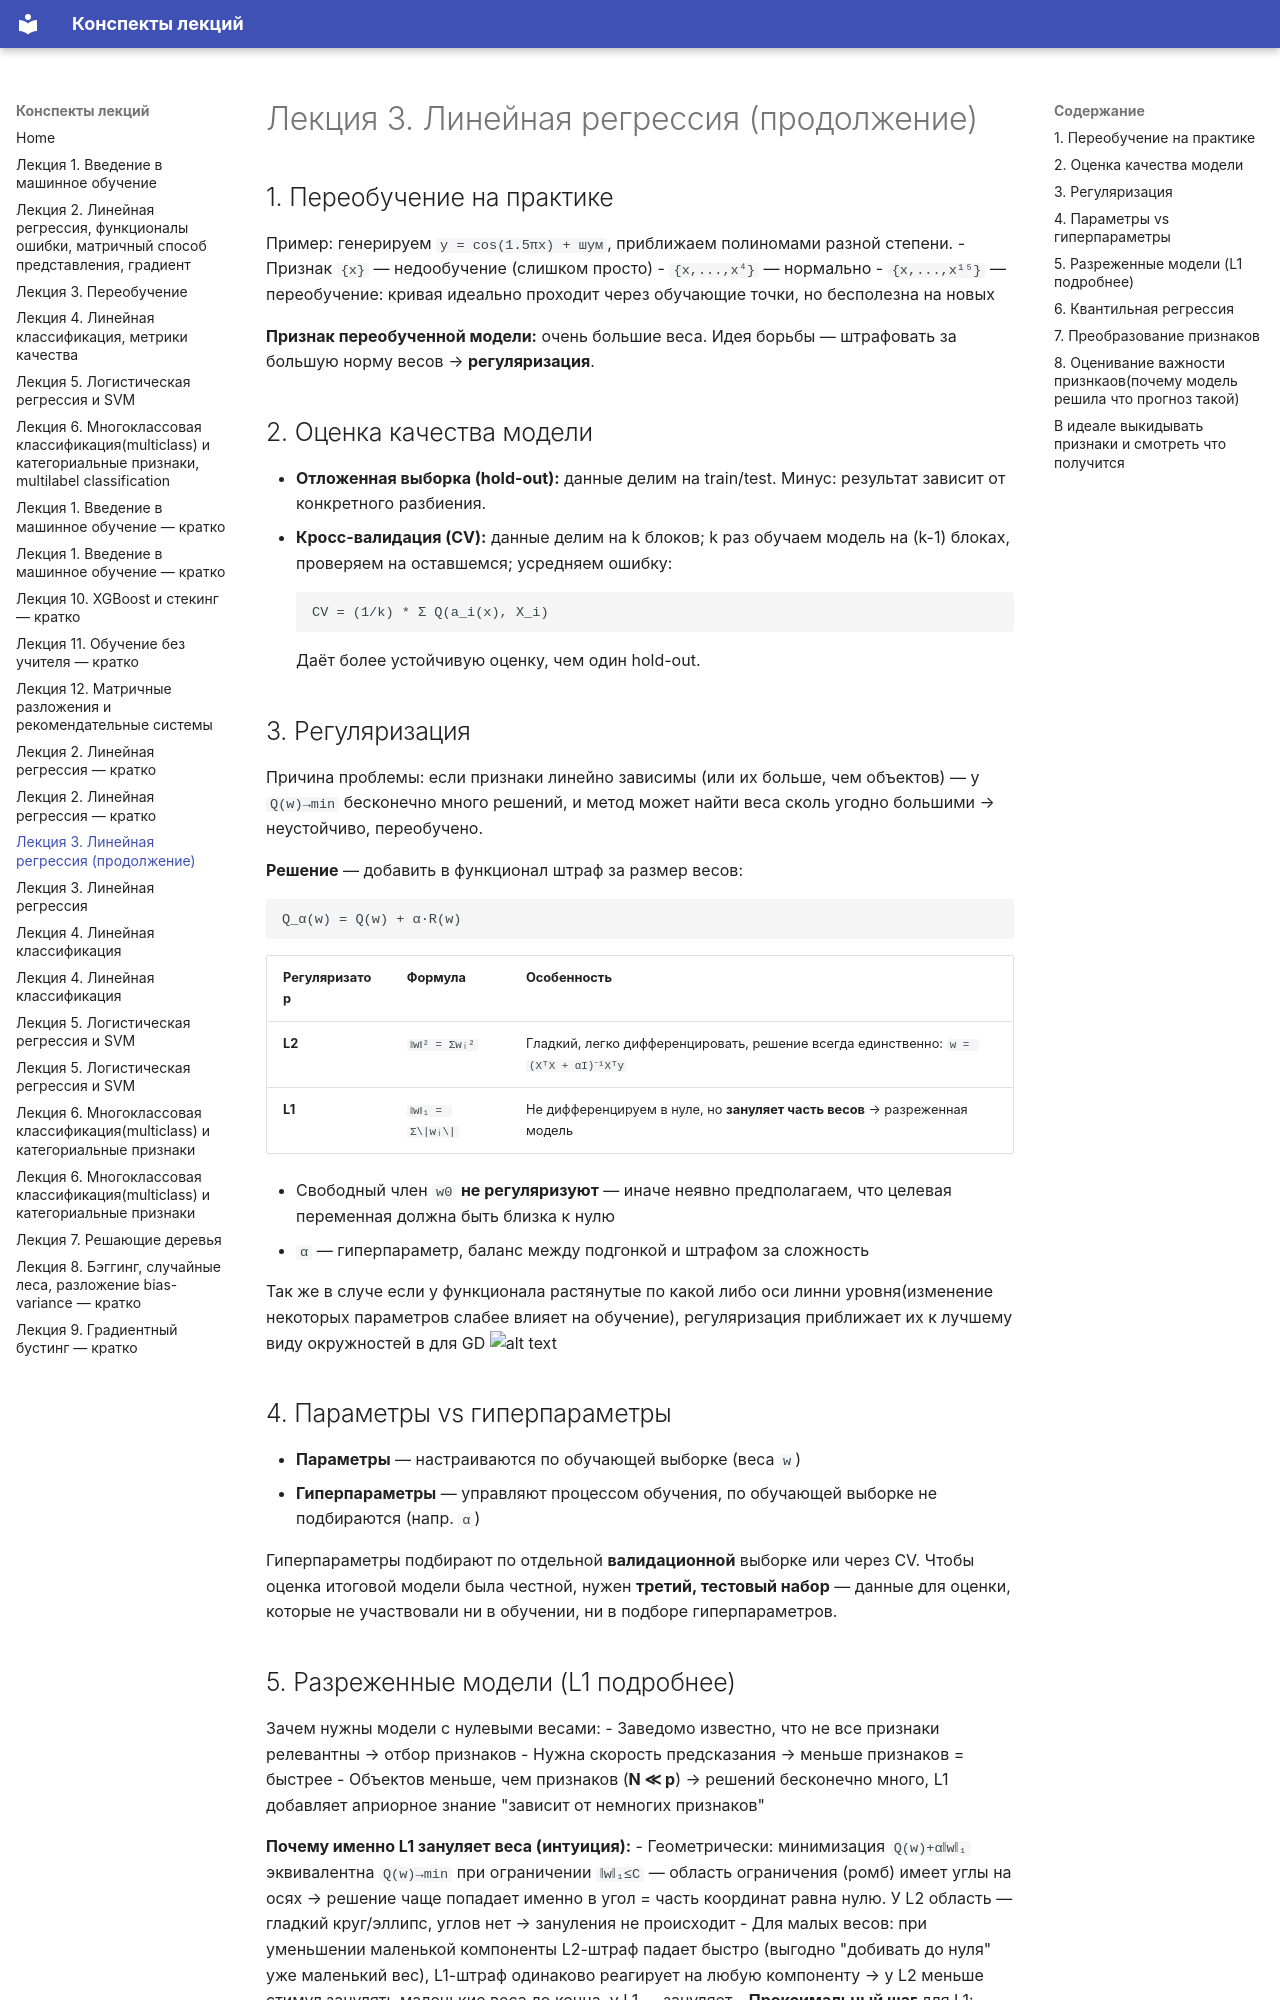

repository: ALZgamer671/ml · page: 3 лек/index.html · generator: mkdocs

# Лекция 3. Линейная регрессия (продолжение)

## 1. Переобучение на практике

Пример: генерируем `y = cos(1.5πx) + шум`, приближаем полиномами разной степени.
- Признак `{x}` — недообучение (слишком просто)
- `{x,...,x⁴}` — нормально
- `{x,...,x¹⁵}` — переобучение: кривая идеально проходит через обучающие точки, но бесполезна на новых

**Признак переобученной модели:** очень большие веса. Идея борьбы — штрафовать за большую норму весов → **регуляризация**.

## 2. Оценка качества модели

- **Отложенная выборка (hold-out):** данные делим на train/test. Минус: результат зависит от конкретного разбиения.
- **Кросс-валидация (CV):** данные делим на k блоков; k раз обучаем модель на (k-1) блоках, проверяем на оставшемся; усредняем ошибку:
  ```
  CV = (1/k) * Σ Q(a_i(x), X_i)
  ```
  Даёт более устойчивую оценку, чем один hold-out.

## 3. Регуляризация

Причина проблемы: если признаки линейно зависимы (или их больше, чем объектов) — у `Q(w)→min` бесконечно много решений, и метод может найти веса сколь угодно большими → неустойчиво, переобучено.

**Решение** — добавить в функционал штраф за размер весов:
```
Q_α(w) = Q(w) + α·R(w)
```

| Регуляризатор | Формула | Особенность |
|---|---|---|
| **L2** | `‖w‖² = Σwᵢ²` | Гладкий, легко дифференцировать, решение всегда единственно: `w = (XᵀX + αI)⁻¹Xᵀy` |
| **L1** | `‖w‖₁ = Σ\|wᵢ\|` | Не дифференцируем в нуле, но **зануляет часть весов** → разреженная модель |

- Свободный член `w0` **не регуляризуют** — иначе неявно предполагаем, что целевая переменная должна быть близка к нулю
- `α` — гиперпараметр, баланс между подгонкой и штрафом за сложность

Так же в случе если у функционала растянутые по какой либо оси линни уровня(изменение некоторых параметров слабее влияет на обучение), регуляризация приближает их к лучшему виду окружностей в для GD
![alt text](image-13.png)

## 4. Параметры vs гиперпараметры

- **Параметры** — настраиваются по обучающей выборке (веса `w`)
- **Гиперпараметры** — управляют процессом обучения, по обучающей выборке не подбираются (напр. `α`)

Гиперпараметры подбирают по отдельной **валидационной** выборке или через CV. Чтобы оценка итоговой модели была честной, нужен **третий, тестовый набор** — данные для оценки, которые не участвовали ни в обучении, ни в подборе гиперпараметров.
